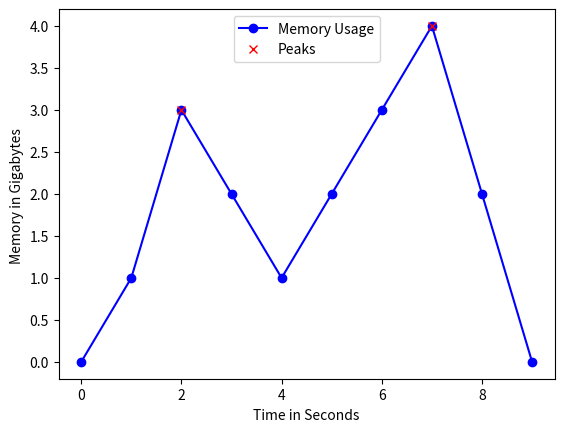

Write Python code to recreate this figure.
import matplotlib.pyplot as plt
import seaborn as sns
import os
import math
import pandas as pd
import numpy as np
import statistics

DIR = "plotsPng\\approachGraphs"

BASE_X = [0,1,2,3,4,5,6,7,8,9]

BASE_Y = [0,1,3,2,1,2,3,4,2,0]



def plotFirst():
    plt.plot(BASE_X,BASE_Y)
    
    plt.xlabel("Time in Seconds")
    plt.ylabel("Memory Usage")
    
    plt.show()
    

def plotMemoryChnagePoint():
    plt.plot(BASE_X,BASE_Y, color='blue', marker = 'o', label = "Memory Usage")
    
    plt.xlabel("Time in Seconds")
    plt.ylabel("Memory in Gigabytes ")
    mean = np.mean(BASE_Y)
    meanLine = np.zeros(10)
    for index in range(10):
        meanLine[index] = mean
    plt.plot(BASE_X,meanLine, color='green', label = "Change Line")
    plt.legend(loc='upper center')
    plt.savefig(DIR+ '\\changePoint.png')
    
def plotSegemtPartsLength():
    plt.plot(BASE_X,BASE_Y, color='blue', marker = 'o', label = "Memory Usage")
    
    plt.xlabel("Time in Seconds")
    plt.ylabel("Memory in Gigabytes ")
    segementParts_X = [0,1]
    segementParts_Y = [0,0]
    
    plt.plot(segementParts_X,segementParts_Y, color='red', label = "One SegmentPart")
    plt.legend(loc='upper center')
    plt.savefig(DIR+ '\\segments.png')
    
    
def plotPeakMemory():
    plt.plot(BASE_X,BASE_Y, color='blue', marker = 'o', label = "Memory Usage")
    
    plt.xlabel("Time in Seconds")
    plt.ylabel("Memory in Gigabytes ")
    
    segementParts_X = [2,7]
    segementParts_Y = [3,4]
    
    plt.plot(segementParts_X,segementParts_Y, 'x',color='red', label = "Peaks")
    
    
    plt.legend(loc='upper center')
    plt.savefig(DIR+ '\\peakMemory.png')
    
    
    
def plotLimitations():
    limit_Y = [0,1,1,1,1,3,9,4,9,0]
    plt.plot(BASE_X,limit_Y, color='blue', marker = 'o', label = "Memory Usage")
    
    plt.xlabel("Time in Seconds")
    plt.ylabel("Memory in Gigabytes ")
    mean = np.mean(limit_Y)
    meanLine = np.zeros(10)
    for index in range(10):
        meanLine[index] = mean
    plt.plot(BASE_X,meanLine, color='green', label = "Change Line")
    plt.legend(loc='upper center')
    plt.show()
    plt.savefig(DIR+ '\\limit.png')
    
    
if __name__ == "__main__":
    #plotMemoryChnagePoint()
    #plotSegemtPartsLength()
    plotPeakMemory()
    #plotLimitations()
